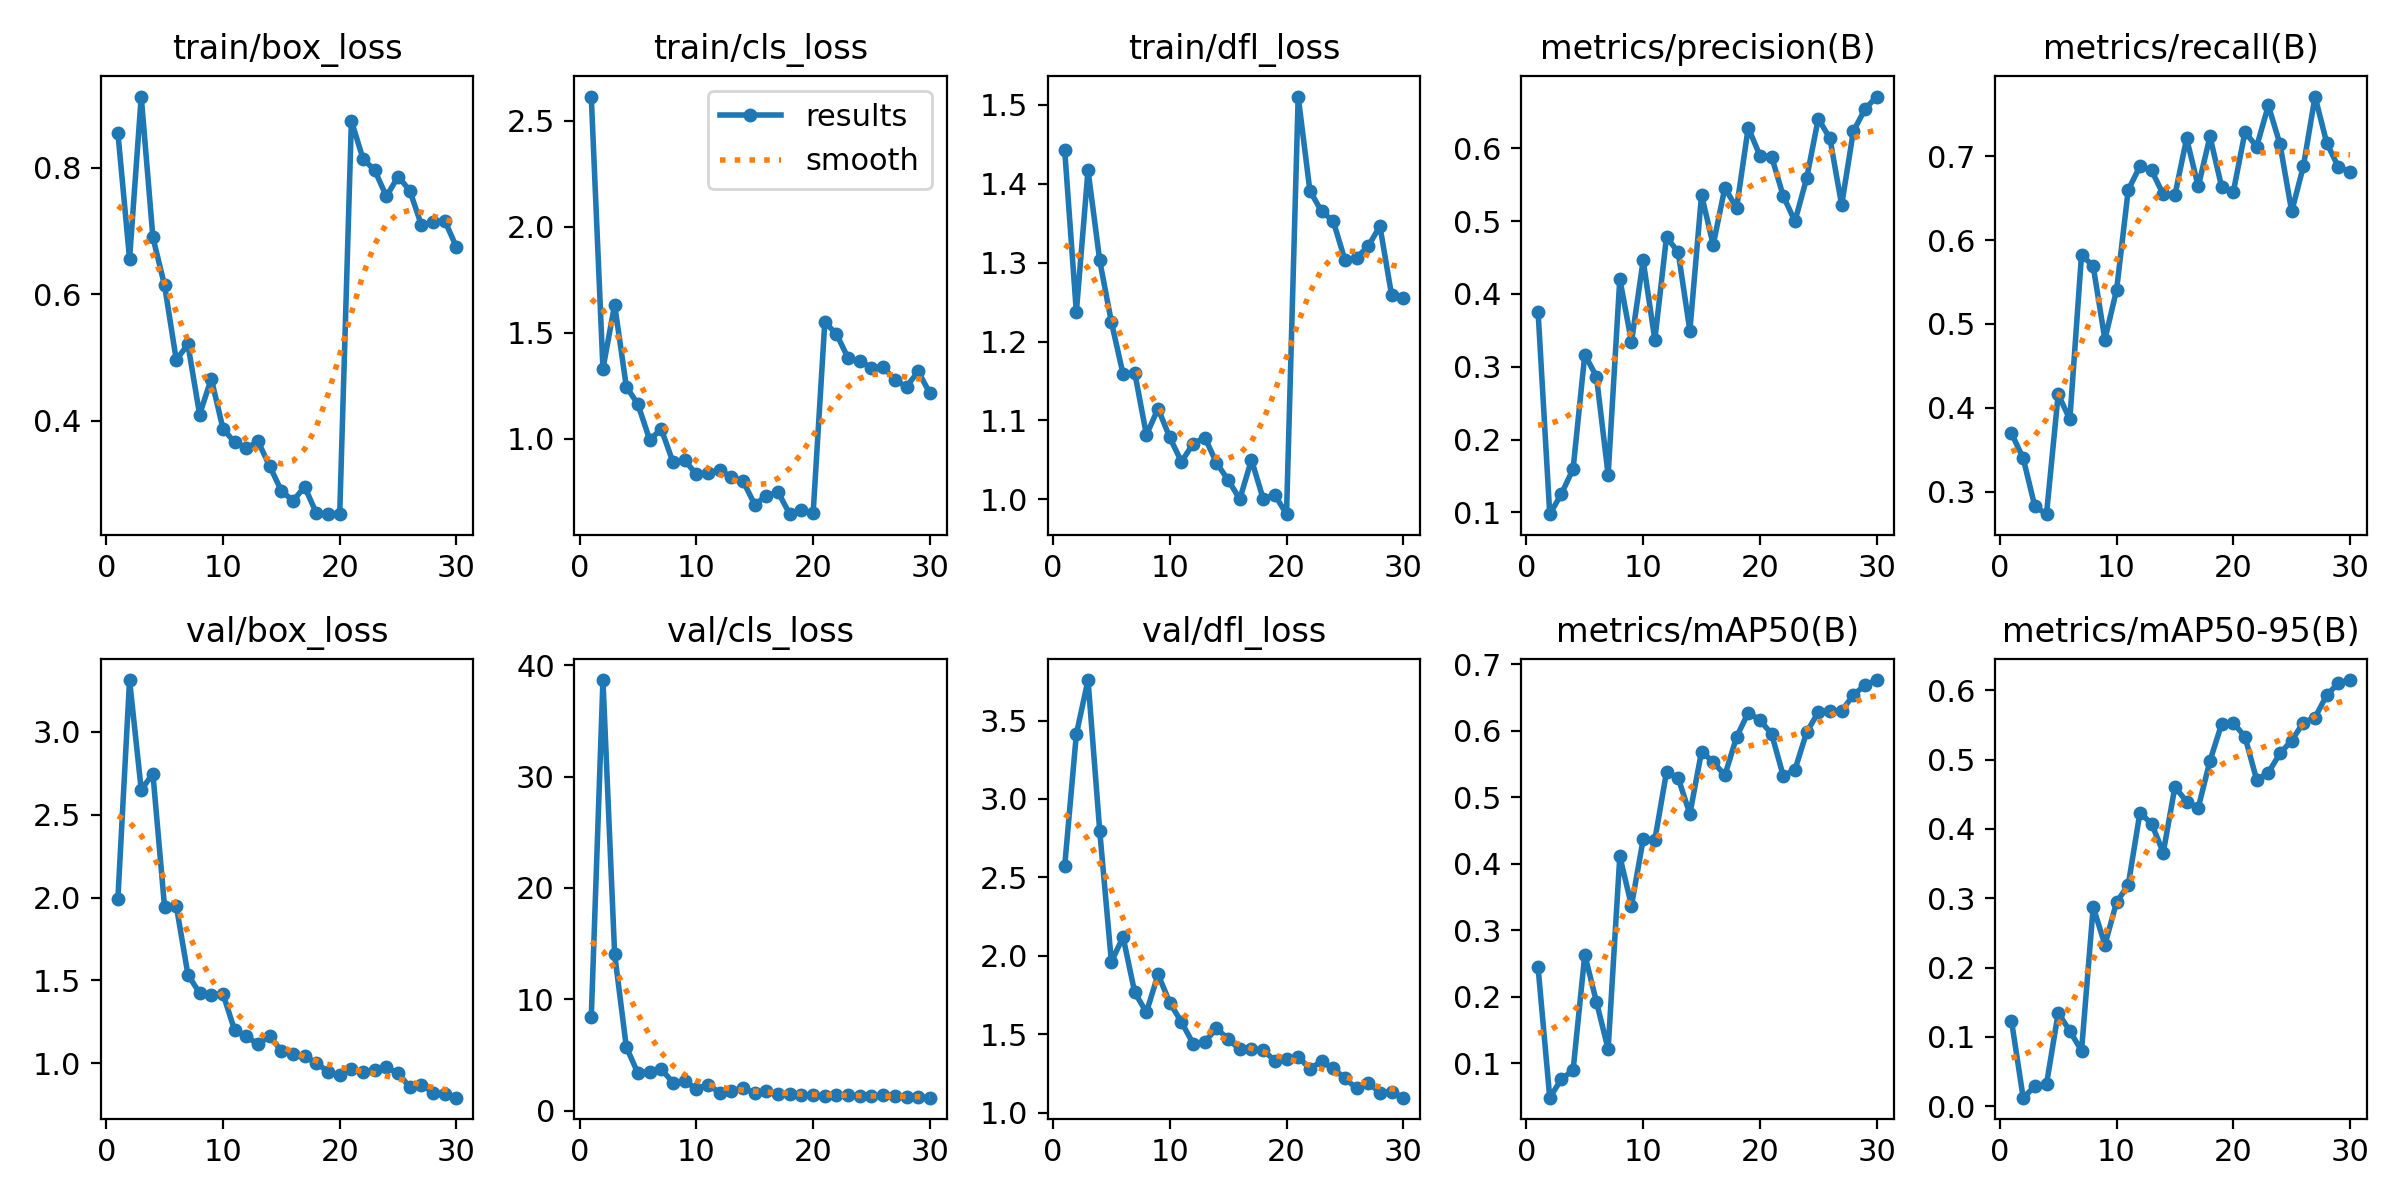

Values plotted in this chart, from the file beside it:
epoch, train/box_loss, train/cls_loss, train/dfl_loss, metrics/precision(B), metrics/recall(B), metrics/mAP50(B), metrics/mAP50-95(B), val/box_loss, val/cls_loss, val/dfl_loss, lr/pg0, lr/pg1, lr/pg2
1, 0.8554, 2.615, 1.443, 0.3757, 0.3695, 0.2441, 0.1236, 1.992, 8.392, 2.57, 0.0005393, 0.0005393, 0.0005393
2, 0.6559, 1.33, 1.237, 0.09761, 0.3399, 0.04818, 0.01249, 3.311, 38.69, 3.413, 0.001059, 0.001059, 0.001059
3, 0.9127, 1.633, 1.417, 0.1255, 0.2824, 0.0761, 0.02871, 2.65, 14.07, 3.758, 0.001542, 0.001542, 0.001542
4, 0.6898, 1.246, 1.303, 0.1597, 0.2731, 0.08953, 0.03192, 2.746, 5.714, 2.798, 0.001502, 0.001502, 0.001502
5, 0.6137, 1.162, 1.225, 0.3168, 0.4158, 0.2632, 0.1348, 1.942, 3.336, 1.962, 0.001447, 0.001447, 0.001447
6, 0.4961, 0.9952, 1.159, 0.2866, 0.3861, 0.1922, 0.1086, 1.952, 3.482, 2.12, 0.001392, 0.001392, 0.001392
7, 0.5204, 1.045, 1.161, 0.1517, 0.5826, 0.1212, 0.08007, 1.535, 3.709, 1.767, 0.001337, 0.001337, 0.001337
8, 0.4096, 0.8891, 1.082, 0.4207, 0.5687, 0.411, 0.2876, 1.424, 2.512, 1.64, 0.001282, 0.001282, 0.001282
9, 0.4662, 0.8986, 1.115, 0.3342, 0.4814, 0.3371, 0.2329, 1.41, 2.64, 1.881, 0.001227, 0.001227, 0.001227
10, 0.3873, 0.8318, 1.079, 0.4461, 0.5403, 0.4365, 0.2942, 1.421, 1.948, 1.702, 0.001172, 0.001172, 0.001172
11, 0.3655, 0.839, 1.048, 0.3371, 0.6597, 0.4357, 0.3191, 1.2, 2.325, 1.578, 0.001117, 0.001117, 0.001117
12, 0.3559, 0.8526, 1.07, 0.4782, 0.6879, 0.5379, 0.4231, 1.165, 1.605, 1.441, 0.001062, 0.001062, 0.001062
13, 0.3672, 0.8189, 1.078, 0.4574, 0.683, 0.5289, 0.4076, 1.115, 1.792, 1.451, 0.001007, 0.001007, 0.001007
14, 0.328, 0.8001, 1.046, 0.3496, 0.6543, 0.4748, 0.3658, 1.165, 2.023, 1.538, 0.0009519, 0.0009519, 0.0009519
15, 0.289, 0.6888, 1.024, 0.5359, 0.6536, 0.5686, 0.4607, 1.076, 1.555, 1.469, 0.0008969, 0.0008969, 0.0008969
16, 0.2729, 0.7304, 1, 0.4676, 0.7211, 0.5532, 0.4392, 1.058, 1.796, 1.403, 0.0008418, 0.0008418, 0.0008418
17, 0.2951, 0.7476, 1.05, 0.5461, 0.6639, 0.533, 0.4306, 1.044, 1.463, 1.405, 0.0007868, 0.0007868, 0.0007868
18, 0.2535, 0.6437, 1.001, 0.518, 0.7235, 0.5904, 0.4981, 1.002, 1.507, 1.4, 0.0007318, 0.0007318, 0.0007318
19, 0.2519, 0.6641, 1.006, 0.6284, 0.6634, 0.6272, 0.5511, 0.9508, 1.421, 1.329, 0.0006768, 0.0006768, 0.0006768
20, 0.2521, 0.647, 0.9812, 0.59, 0.6573, 0.6158, 0.5527, 0.928, 1.364, 1.342, 0.0006218, 0.0006218, 0.0006218
21, 0.8743, 1.55, 1.51, 0.5887, 0.7288, 0.5953, 0.5329, 0.9653, 1.314, 1.356, 0.0005668, 0.0005668, 0.0005668
22, 0.8138, 1.494, 1.391, 0.5345, 0.7115, 0.5322, 0.4707, 0.9473, 1.417, 1.28, 0.0005118, 0.0005118, 0.0005118
23, 0.796, 1.38, 1.365, 0.4999, 0.7604, 0.5413, 0.4811, 0.9631, 1.369, 1.327, 0.0004568, 0.0004568, 0.0004568
24, 0.7546, 1.365, 1.353, 0.5588, 0.7142, 0.5976, 0.5089, 0.9766, 1.324, 1.283, 0.0004017, 0.0004017, 0.0004017
25, 0.7861, 1.335, 1.303, 0.6408, 0.6341, 0.6279, 0.5273, 0.9406, 1.282, 1.219, 0.0003467, 0.0003467, 0.0003467
26, 0.7639, 1.339, 1.306, 0.6136, 0.6879, 0.6303, 0.5532, 0.857, 1.363, 1.155, 0.0002917, 0.0002917, 0.0002917
27, 0.7092, 1.277, 1.321, 0.5221, 0.7711, 0.6299, 0.5604, 0.873, 1.329, 1.191, 0.0002367, 0.0002367, 0.0002367
28, 0.7137, 1.246, 1.346, 0.6234, 0.7159, 0.6536, 0.5929, 0.8248, 1.215, 1.128, 0.0001817, 0.0001817, 0.0001817
29, 0.7162, 1.318, 1.259, 0.6539, 0.6869, 0.6687, 0.61, 0.8156, 1.188, 1.132, 0.0001267, 0.0001267, 0.0001267
30, 0.6743, 1.215, 1.255, 0.6712, 0.6817, 0.6762, 0.6146, 0.7937, 1.154, 1.096, 7.1681e-05, 7.1681e-05, 7.1681e-05
